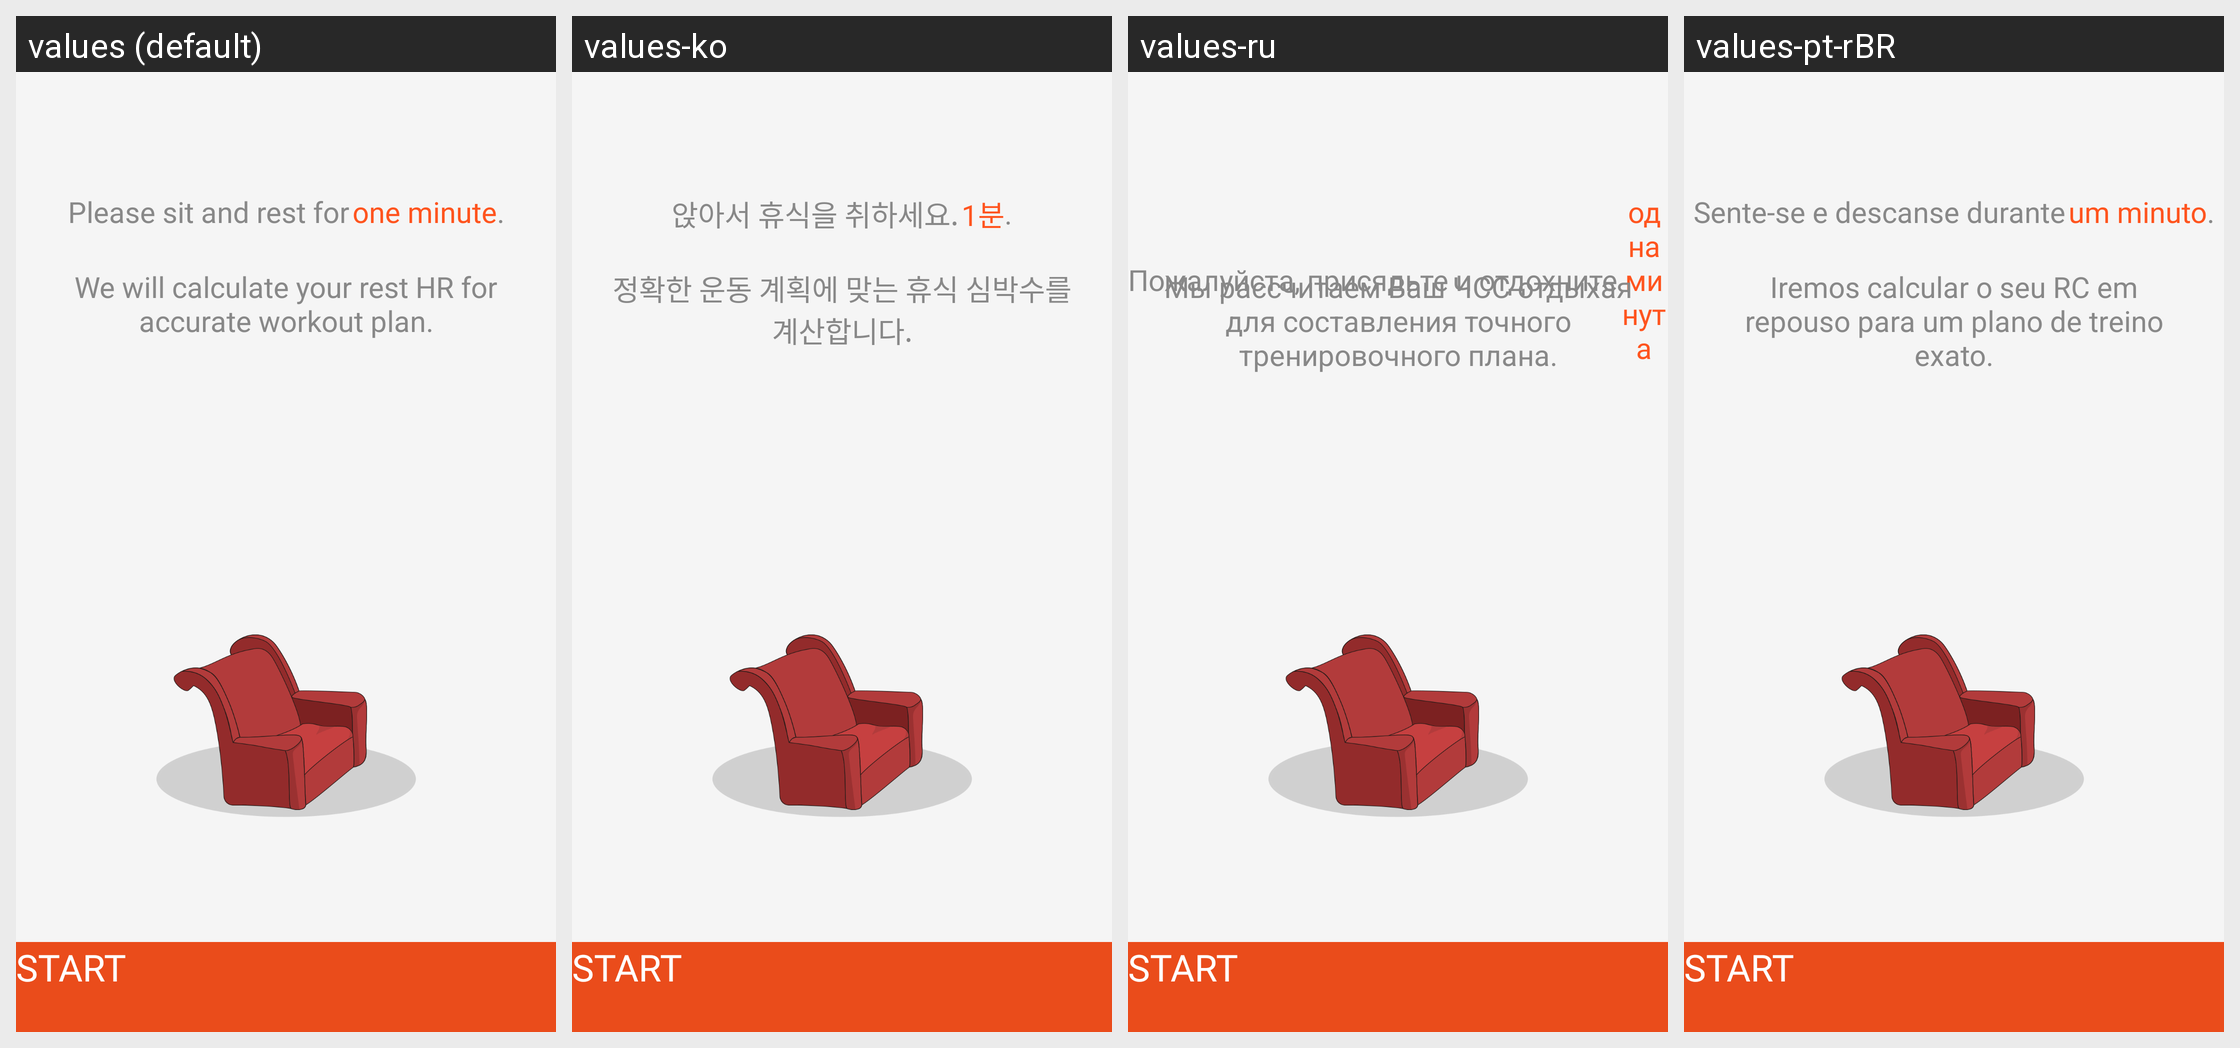

Translations of the strings shown on this Android screen, per locale in the grid:
Android screen res/layout/activity_rest_hr.xml rendered under 4 locales, left to right: values (default), values-ko, values-ru, values-pt-rBR. Device: Nexus 5 (rendered at 1080×1920; each locale shown at half size, 540×960, under a caption strip naming it); theme ActionBar.
Other locales in the repository, not shown: values-af, values-am, values-ar, values-as, values-az, values-be, values-bg, values-bn, values-bs, values-ca, values-cs, values-da, values-de, values-el, values-en-rAU, values-en-rCA, values-en-rGB, values-en-rIN, values-es, values-es-rUS, values-et, values-eu, values-fa, values-fi, values-fr, values-fr-rCA, values-gl, values-gu, values-hi, values-hr, values-hu, values-hy, values-id, values-in, values-is, values-it, values-iw, values-ja, values-ka, values-kk, values-km, values-kn, values-ky, values-lo, values-lt, values-lv, values-mk, values-ml, values-mn, values-mr, values-ms, values-my, values-nb, values-ne, values-nl, values-or, values-pa, values-pl, values-pt, values-pt-rPT, values-ro, values-ru-rRU, values-si, values-sk, values-sl, values-sq, values-sr, values-sv, values-sw, values-ta, values-te, values-th, values-tl, values-tr, values-uk, values-ur, values-uz, values-vi, values-zh, values-zh-rCN, values-zh-rHK, values-zh-rTW, values-zu.
Strings drawn on this screen, with the default value and each locale's value (text and hints the layout hard-codes, and strings that could not be matched under every locale, appear in the picture but are not listed):

str_rest_hr__please_sit_and_rest_for
  values: Please sit and rest for
  values-ko: 앉아서 휴식을 취하세요.
  values-ru: Пожалуйста, присядьте и отдохните
  values-pt-rBR: Sente-se e descanse durante

str_rest_hr__one_minute
  values: one minute
  values-ko: 1분
  values-ru: одна минута
  values-pt-rBR: um minuto

str_rest_hr__testing_desc
  values: We will calculate your rest HR for accurate workout plan.
  values-ko: 정확한 운동 계획에 맞는 휴식 심박수를 계산합니다.
  values-ru: Мы рассчитаем Ваш ЧСС отдыхая для составления точного тренировочного плана.
  values-pt-rBR: Iremos calcular o seu RC em repouso para um plano de treino exato.

start
  values: Start
  values-ko: Start  [not translated; the default value is used]
  values-ru: Start  [not translated; the default value is used]
  values-pt-rBR: Start  [not translated; the default value is used]
